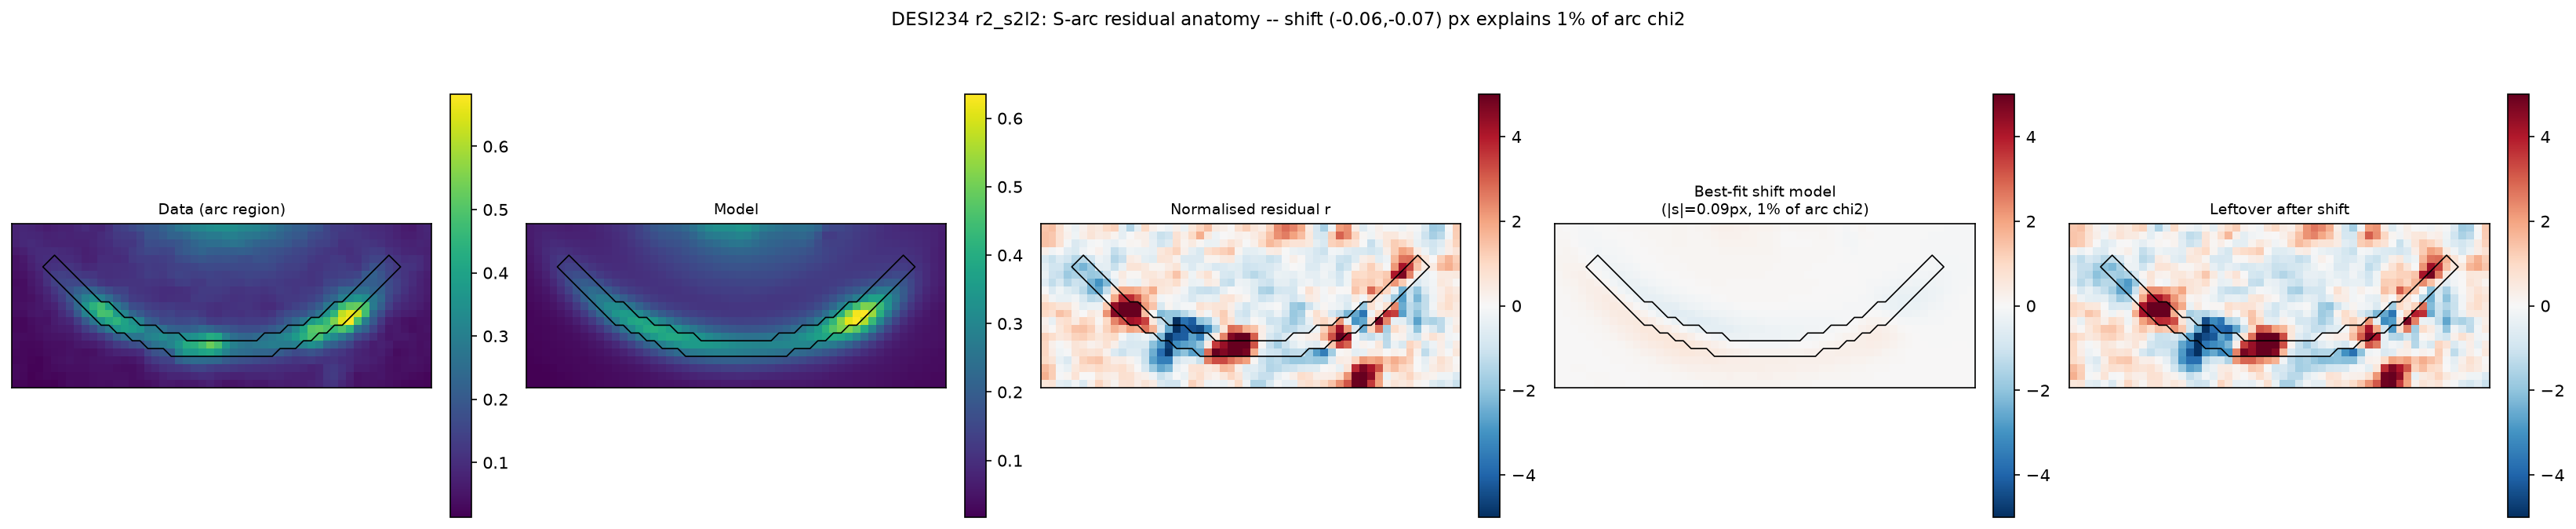

Python code for this plot:
"""Is the S-arc's paired +/-4-5 sigma residual lobes a displaced arc, or source substructure?

`RESULTS_v2.md` section 5(b) reads the discrete +/-4 sigma knots along the arc in
`runs/r2_s2l2/residuals.png` as star-forming clumps the two smooth Sersic source components
cannot reproduce. But adjacent opposite-sign pairs (blue immediately next to red) are also
exactly what a DISPLACED or MIS-SHAPED model arc produces: shift a bright ridge by a fraction
of a pixel and the residual is negative on the side the ridge moved away from and positive on
the side it moved toward, everywhere along the ridge -- no source-plane structure required.
Deciding which this is matters before round 4 adds source freedom (a pixelated source), which
would absorb a displacement without ever diagnosing it.

The test. A rigid shift of the model by (s_row, s_col) pixels changes the model image, to
first order, by

    M(row - s_row, col - s_col) ~= M(row, col) - s_row dM/drow - s_col dM/dcol

so the residual such a shift would produce is

    residual = data - M ~= -s_row dM/drow - s_col dM/dcol

Dividing by the error map turns both sides into the same sigma units the normalised residual
r = (data - model)/err is already in:

    r ~= -s_row (dM/drow)/err - s_col (dM/dcol)/err = a_row G_row + a_col G_col

with G_row = (dM/drow)/err, G_col = (dM/dcol)/err, and a_row = -s_row, a_col = -s_col. Fitting
r against G_row and G_col by ordinary least squares (both sides already in sigma units, so
unweighted) over the arc pixels gives (a_row, a_col) directly in pixels, and the implied shift
is (s_row, s_col) = (-a_row, -a_col). This is the whole point of dividing the gradient by the
error map before fitting: without it, a_row/a_col would carry units of (flux per pixel-shift)
and would not be a shift in pixels at all.

If the fit accounts for most of the arc's local chi-squared, the residual is what a
displacement looks like and should not be read as clumps. If it accounts for little, the
residual pattern is uncorrelated with the model's own shape and genuine substructure is the
more honest reading.

Gradient: `np.gradient(model_img)`, i.e. centred finite differences on the interior of the
pixel grid (one-sided at the edges, not relevant here since the arc sits well inside the
80x80 crop). The model image is a Sersic profile lensed and PSF-convolved -- a smooth
function on a 0.065"/pix grid against an arc that is 2-3 px wide -- so a plain finite
difference on the rendered array is an accurate cheap estimate of the local gradient. Getting
the *analytic* derivative would mean re-differentiating the Sersic + EPL ray-tracing by hand,
which is exactly the "unvalidated hand-rolled numerics" CLAUDE.md warns against; the rendered
array is gigalens' own output, so differencing it stays inside validated code.

Tangential/radial decomposition. array-space PA (see below) at each arc pixel gives a radial
unit vector e_r = (cos(PA), sin(PA)) and tangential unit vector e_t = (-sin(PA), cos(PA)) in
the (row, col) basis (e_t = d/dPA of e_r, the direction of increasing PA). Projecting
(G_row, G_col) onto these per pixel and re-fitting r against (G_tan, G_rad) is a second,
independent regression -- NOT a change of basis of the row/col fit, because e_r and e_t rotate
with PA along the arc while the row/col basis does not. A global (row, col) shift is what a
source-position offset looks like; a locally-radial push is what a theta_E (or overall mass
normalisation) offset looks like, since it changes the critical curve's radius rather than its
centre. Reporting both is cheap (same design-matrix machinery, a different pair of columns)
and the task explicitly asks for it.

Arc pixel selection. `config.py`'s `CLUMPS` dict and its surrounding comment (config.py
lines 129-146) measure the S-arc as a continuous ridge from array-space PA 125 deg to PA
235 deg -- **measured from the +row axis toward +col in the crop, NOT sky PA** -- staying
within radius 1.66-1.82" the whole way. That documented ridge, not the three individual
clump radii, is the annulus/PA box used below, intersected with the run's own likelihood mask
(`rm.mask`) and a surface-brightness cut, model_img > 3*err_map, so pixels where the model
predicts no significant flux (and hence ~zero gradient) do not dilute the regression with
noise. `claude/pipeline/clumps.py` documents and uses the identical (r, PA) -> (row, col)
conversion (row = row0 + r_pix*cos(PA), col = col0 + r_pix*sin(PA)); this script reimplements
only the annulus/PA *selection* mask, not that conversion's role as a coordinate transform,
since clumps.py itself has no "which pixels are in this range" helper to call into.

Everything physical here -- the model render, the error map, the mask, the point estimate --
comes from `diagnose.rebuild_model`/`diagnose.point_estimate`/`diagnose.masked_chisq`, the
same functions `residual_figure` and `sw_region_chisq.py` use. Nothing here reimplements a
likelihood or a bijector.

    CUDA_VISIBLE_DEVICES=2 python claude/DESI234/analysis/arc_residual_anatomy.py
"""

import sys
from pathlib import Path

import matplotlib

matplotlib.use("Agg")
import matplotlib.pyplot as plt
import numpy as np

sys.path.insert(0, str(Path(__file__).resolve().parents[2] / "pipeline"))

import diagnose  # noqa: E402

RUN = Path(__file__).resolve().parents[1] / "runs" / "r2_s2l2"
OUT_DIR = Path(__file__).resolve().parent

# The documented S-arc ridge (config.py lines 140-143): continuous from PA 125 to PA 235
# (array-space, +row toward +col), staying within radius 1.66-1.82" the whole way. Held
# literally here rather than re-derived, for the same reason sw_region_chisq.py holds its
# mask circle literally: this script's job is to test a hypothesis about that ridge, not to
# re-measure where it is.
ARC_R_MIN, ARC_R_MAX = 1.66, 1.82  # arcsec
ARC_PA_MIN, ARC_PA_MAX = 125.0, 235.0  # degrees, array-space

# Arc pixels must also carry model surface brightness at least this many sigma above the
# noise, so pixels the model predicts as empty sky (and whose gradient is therefore ~0, pure
# noise) do not dilute the regression.
SB_SIGMA = 3.0


def arc_selection(model_img, err_map, mask, center, delta_pix):
    """Boolean array: pixels in the documented S-arc ridge, unmasked, above SB_SIGMA.

    ``center`` is ``(row0, col0)`` in pixel coordinates. PA convention matches
    ``clumps.clump_positions``: PA = atan2(col - col0, row - row0), i.e. measured from the
    +row axis toward +col.
    """
    ny, nx = model_img.shape
    rows, cols = np.indices((ny, nx))
    row0, col0 = center
    dr, dc = rows - row0, cols - col0
    r_arcsec = np.hypot(dr, dc) * delta_pix
    pa_deg = np.degrees(np.arctan2(dc, dr)) % 360.0

    in_annulus = (r_arcsec >= ARC_R_MIN) & (r_arcsec <= ARC_R_MAX)
    in_pa = (pa_deg >= ARC_PA_MIN) & (pa_deg <= ARC_PA_MAX)
    bright = model_img > SB_SIGMA * err_map
    return in_annulus & in_pa & bright & np.asarray(mask, dtype=bool), pa_deg


def fit_shift(norm_res, g_a, g_b, sel):
    """OLS fit of ``norm_res[sel] ~ coef_a * g_a[sel] + coef_b * g_b[sel]``.

    Returns ``(coef_a, coef_b, predicted_full, chi2_before, chi2_after, n)``, where
    ``predicted_full`` is the fitted model evaluated over the WHOLE array (for plotting),
    and the two chi-squareds are ``diagnose.masked_chisq`` over ``sel`` before and after
    subtracting the fit -- i.e. mean(r**2) and mean((r - predicted)**2) over arc pixels.
    """
    A = np.stack([g_a[sel], g_b[sel]], axis=-1)
    b = norm_res[sel]
    coeffs, _, _, _ = np.linalg.lstsq(A, b, rcond=None)
    coef_a, coef_b = coeffs
    predicted_full = coef_a * g_a + coef_b * g_b
    chi2_before, n = diagnose.masked_chisq(norm_res, sel)
    leftover_full = norm_res - predicted_full
    chi2_after, _ = diagnose.masked_chisq(leftover_full, sel)
    return coef_a, coef_b, predicted_full, chi2_before, chi2_after, n


def main():
    rm = diagnose.rebuild_model(RUN)
    cfg = rm.cfg
    delta_pix = cfg.delta_pix
    center = cfg.centroid_pix  # (row0, col0), pixels, within the crop

    image = np.asarray(rm.image)
    err_map = np.asarray(rm.prob.error_map)
    mask = (np.ones(image.shape, dtype=bool) if rm.mask is None
            else np.asarray(rm.mask, dtype=bool))

    z_unc, label = diagnose.point_estimate(RUN)
    print(f"Point estimate: {label}")
    model_img = diagnose.simulate_from_unconstrained(rm, z_unc)

    norm_res = (image - model_img) / err_map

    sel, pa_deg = arc_selection(model_img, err_map, mask, center, delta_pix)
    n_sel = int(sel.sum())
    if n_sel < 10:
        raise RuntimeError(
            f"Only {n_sel} arc pixels selected -- annulus/PA/SB cuts are too strict to "
            f"fit anything. Check center={center}, delta_pix={delta_pix}."
        )

    # --- Row/col (global translation) fit --------------------------------------------
    grad_row, grad_col = np.gradient(model_img)  # centred finite differences, edges one-sided
    g_row, g_col = grad_row / err_map, grad_col / err_map

    a_row, a_col, pred_rc, chi2_before, chi2_after_rc, n_arc = fit_shift(
        norm_res, g_row, g_col, sel
    )
    s_row, s_col = -a_row, -a_col
    shift_pix = np.hypot(s_row, s_col)
    shift_arcsec = shift_pix * delta_pix
    frac_explained_rc = 1.0 - chi2_after_rc / chi2_before

    # --- Tangential/radial fit, about the deflector centre ----------------------------
    pa_rad = np.radians(pa_deg)
    cos_pa, sin_pa = np.cos(pa_rad), np.sin(pa_rad)
    # e_r = (cos PA, sin PA), e_t = (-sin PA, cos PA) in the (row, col) basis.
    g_rad = g_row * cos_pa + g_col * sin_pa
    g_tan = -g_row * sin_pa + g_col * cos_pa

    a_tan, a_rad, pred_tr, chi2_before_tr, chi2_after_tr, _ = fit_shift(
        norm_res, g_tan, g_rad, sel
    )
    s_tan, s_rad = -a_tan, -a_rad
    frac_explained_tr = 1.0 - chi2_after_tr / chi2_before_tr

    # Sign check: chi2_before from both fits must agree, since it depends only on sel and
    # norm_res, not on which basis is being fit.
    assert abs(chi2_before - chi2_before_tr) < 1e-8, "chi2_before mismatch between fits"

    # --- Report -------------------------------------------------------------------------
    lines = []
    lines.append(f"Run: {RUN}")
    lines.append(f"Point estimate: {label}")
    lines.append(f"Deflector centre (row, col): {center}, delta_pix={delta_pix}\"/px")
    lines.append("")
    lines.append(f"Arc selection: r in [{ARC_R_MIN}, {ARC_R_MAX}]\", "
                  f"PA in [{ARC_PA_MIN}, {ARC_PA_MAX}] deg (array-space), "
                  f"model > {SB_SIGMA} sigma, mask-kept")
    lines.append(f"  {n_arc} pixels selected")
    lines.append("")
    lines.append(f"Arc chi2_nu before any correction: {chi2_before:.4f} (over {n_arc} px)")
    lines.append("")
    lines.append("--- Global (row, col) translation fit ---")
    lines.append(f"  fit coefficients: a_row={a_row:+.4f}, a_col={a_col:+.4f} (sigma per px-shift)")
    lines.append(f"  implied shift: s_row={s_row:+.4f} px, s_col={s_col:+.4f} px")
    lines.append(f"  |shift| = {shift_pix:.4f} px = {shift_arcsec:.4f} arcsec")
    lines.append(f"  arc chi2_nu after removing this shift: {chi2_after_rc:.4f}")
    lines.append(f"  fraction of arc chi2 explained: {frac_explained_rc:.4f}")
    lines.append("")
    lines.append("--- Tangential/radial fit about the deflector centre ---")
    lines.append(f"  fit coefficients: a_tan={a_tan:+.4f}, a_rad={a_rad:+.4f} (sigma per px-shift)")
    lines.append(f"  implied shift: s_tan={s_tan:+.4f} px, s_rad={s_rad:+.4f} px")
    lines.append(f"  |shift| = {np.hypot(s_tan, s_rad):.4f} px "
                  f"= {np.hypot(s_tan, s_rad) * delta_pix:.4f} arcsec")
    lines.append(f"  arc chi2_nu after removing this component: {chi2_after_tr:.4f}")
    lines.append(f"  fraction of arc chi2 explained: {frac_explained_tr:.4f}")
    lines.append("")

    best_frac = max(frac_explained_rc, frac_explained_tr)
    if best_frac > 0.5:
        verdict = ("DISPLACEMENT: the gradient-projection (shift) model removes "
                   f"{best_frac:.0%} of the arc's chi-squared. The paired +/- lobes are "
                   "consistent with the model arc sitting in slightly the wrong place, "
                   "not with discrete source-plane structure.")
    elif best_frac < 0.2:
        verdict = ("SUBSTRUCTURE: the gradient-projection (shift) model removes only "
                   f"{best_frac:.0%} of the arc's chi-squared. The residual is largely "
                   "uncorrelated with the model's own local shape, consistent with genuine "
                   "source-plane structure the smooth Sersic components cannot reproduce.")
    else:
        verdict = ("BOTH: the gradient-projection (shift) model removes "
                   f"{best_frac:.0%} of the arc's chi-squared -- a real but partial "
                   "displacement, with substantial residual chi-squared left over that a "
                   "shift alone does not explain.")
    lines.append(f"VERDICT: {verdict}")

    report = "\n".join(lines)
    print()
    print(report)
    (OUT_DIR / "arc_residual_anatomy.txt").write_text(report + "\n")

    # --- Figure ---------------------------------------------------------------------
    rows_sel, cols_sel = np.where(sel)
    pad = 4
    r0, r1 = max(rows_sel.min() - pad, 0), min(rows_sel.max() + pad + 1, image.shape[0])
    c0, c1 = max(cols_sel.min() - pad, 0), min(cols_sel.max() + pad + 1, image.shape[1])
    box = (slice(r0, r1), slice(c0, c1))

    leftover = norm_res - pred_rc

    disp = {
        "Data (arc region)": (image[box], "viridis", None),
        "Model": (model_img[box], "viridis", None),
        "Normalised residual r": (norm_res[box], "RdBu_r", 5.0),
        f"Best-fit shift model\n(|s|={shift_pix:.2f}px, {frac_explained_rc:.0%} of arc chi2)":
            (pred_rc[box], "RdBu_r", 5.0),
        "Leftover after shift": (leftover[box], "RdBu_r", 5.0),
    }

    fig, axes = plt.subplots(1, 5, figsize=(22, 4.6))
    for ax, (title, (arr, cmap, vlim)) in zip(axes, disp.items()):
        if vlim is None:
            im = ax.imshow(arr, origin="lower", cmap=cmap)
        else:
            im = ax.imshow(arr, origin="lower", cmap=cmap, vmin=-vlim, vmax=vlim)
        # Outline the arc selection within the displayed box.
        ax.contour(sel[box].astype(float), levels=[0.5], colors="k", linewidths=0.8)
        ax.set_title(title, fontsize=9)
        ax.set_xticks([])
        ax.set_yticks([])
        fig.colorbar(im, ax=ax, fraction=0.046, pad=0.04)

    fig.suptitle(
        f"DESI234 r2_s2l2: S-arc residual anatomy -- shift ({s_row:+.2f},{s_col:+.2f}) px "
        f"explains {frac_explained_rc:.0%} of arc chi2",
        fontsize=11,
    )
    fig.tight_layout(rect=[0, 0, 1, 0.94])
    fig_path = OUT_DIR / "arc_residual_anatomy.png"
    fig.savefig(fig_path, dpi=150, bbox_inches="tight")
    plt.close(fig)
    print(f"\nFigure: {fig_path}")
    print(f"Report: {OUT_DIR / 'arc_residual_anatomy.txt'}")


if __name__ == "__main__":
    main()
